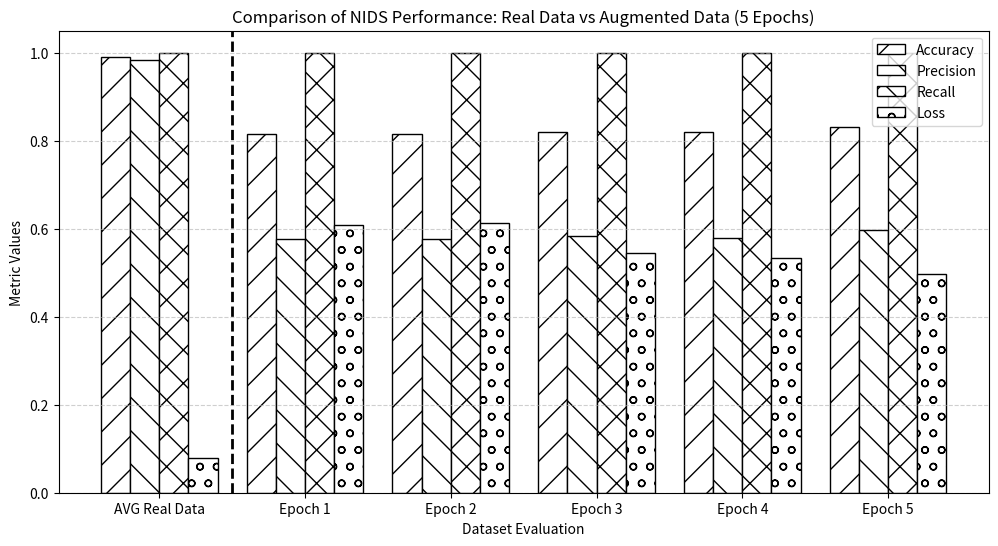

Recreate this plot in Python.
import matplotlib.pyplot as plt
import numpy as np

# Labels for each dataset evaluation step
labels = ["AVG Real Data", "Epoch 1", "Epoch 2",
          "Epoch 3", "Epoch 4", "Epoch 5"]

# Metric values for real data (averaged) and augmented data per epoch
real_accuracy = [0.9909, 0.9903, 0.9908, 0.9915, 0.9905]
real_precision = [0.9825, 0.9813, 0.9826, 0.9835, 0.9817]
real_recall = [0.9996, 0.9997, 0.9994, 0.9997, 0.9997]
real_loss = [0.0782, 0.0804, 0.0776, 0.0744, 0.0801]

# Averaging real data metrics
avg_real_accuracy = np.mean(real_accuracy)
avg_real_precision = np.mean(real_precision)
avg_real_recall = np.mean(real_recall)
avg_real_loss = np.mean(real_loss)

# Augmented Data Metrics per Epoch
augmented_accuracy = [0.8161, 0.8157, 0.8205, 0.8188, 0.8319]
augmented_precision = [0.5761, 0.5756, 0.5822, 0.5798, 0.5979]
augmented_recall = [0.9996, 0.9997, 0.9994, 0.9997, 0.9997]
augmented_loss = [0.6091, 0.6126, 0.5439, 0.5343, 0.4979]

# Combine the real data with the augmented data metrics
bar_data = [(avg_real_accuracy, avg_real_precision, avg_real_recall, avg_real_loss)] + list(zip(augmented_accuracy, augmented_precision, augmented_recall, augmented_loss))

# Setting up bar chart parameters
bar_width = 0.2
x = np.arange(len(labels))

# Extracting individual metric lists
accuracy_vals = [entry[0] for entry in bar_data]
precision_vals = [entry[1] for entry in bar_data]
recall_vals = [entry[2] for entry in bar_data]
loss_vals = [entry[3] for entry in bar_data]

# Define unique hatch patterns for black-and-white differentiation
hatch_patterns = ['/', '\\', 'x', 'o']

# Plotting the bars with patterns
plt.figure(figsize=(12, 6))
plt.bar(x - 1.5*bar_width, accuracy_vals, bar_width, label='Accuracy', color='white', edgecolor='black', hatch=hatch_patterns[0])
plt.bar(x - 0.5*bar_width, precision_vals, bar_width, label='Precision', color='white', edgecolor='black', hatch=hatch_patterns[1])
plt.bar(x + 0.5*bar_width, recall_vals, bar_width, label='Recall', color='white', edgecolor='black', hatch=hatch_patterns[2])
plt.bar(x + 1.5*bar_width, loss_vals, bar_width, label='Loss', color='white', edgecolor='black', hatch=hatch_patterns[3])

# Add a vertical separation line between "AVG Real Data" and "Augmented Data Epoch 1"
plt.axvline(x=0.5, color='black', linestyle='--', linewidth=2)

# Formatting the chart
plt.xlabel("Dataset Evaluation")
plt.ylabel("Metric Values")
plt.title("Comparison of NIDS Performance: Real Data vs Augmented Data (5 Epochs)")
plt.xticks(ticks=x, labels=labels)
plt.legend()
plt.grid(axis='y', linestyle='--', alpha=0.6)

# Display the chart
plt.show()
